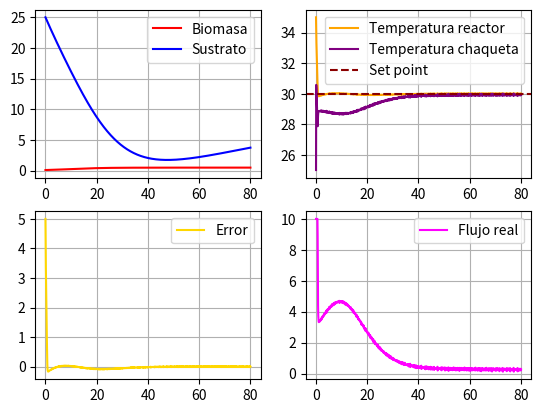

Reproduce this figure in Python.
'''Cultivo continuo con recirculacion de biomasa biorreactor 20L'''

import numpy as np
import matplotlib.pyplot as plt
from scipy.integrate import solve_ivp

def continuo_jacket(t, Y):
    X, S, P, Tr, Tj, I = Y
    
    X_calc = max(0, X)
    S_calc = max(0, S)
    P_calc = max(0, P)
    
    #Tasa especifica de crecimiento
    miu = (miu_max * S_calc * Kix * np.exp(-P_calc/Kpx))/((Ksx + S_calc)*(Kix + S_calc))
    qs = (qs_max * S_calc * Kis * np.exp(-P_calc/Kps))/((Kss + S_calc)*(Kis + S_calc))
    qp = (qp_max * S_calc * Kip * np.exp(-P_calc/Kpp))/((Ksp + S_calc)*(Kip + S_calc))
    
    #Tasa volumetrica de generacion de energia
    rQ = (Yqs * miu * X_calc) / Yxs
    
    #Controlador
    Error = Tr - T_setpoint
    F_control = F0 + Kp * Error + (Kp/Ti) * I
    F = np.clip(F_control, F_min, F_max)
    
    #Evitar windup
    if F_control > F_max and Error > 0:
        dI = 0
    elif F_control < F_min and Error < 0:
        dI = 0
    else:
        dI = Error
        
    #Ecuaciones diferenciales de las variables de estado
    dX = (miu - Kd)* X_calc #Porque se tienen membrana ideal
    dS = (F_feed/V_reactor) * (S_in - S_calc) - qs * X_calc
    dP = alpha * dX + qp * X_calc
    dTr = (F_feed/V_reactor) * (Tr0 - Tr) + (rQ / rho * Cp) - (UA * (Tr - Tj)) / (rho * V_reactor * Cp)
    dTj = (F/V_jacket) * (Tj_entrada - Tj) + (UA * (Tr - Tj)) / (rho * V_jacket * Cp)
    return [dX, dS, dP, dTr, dTj, dI]

##Parametros
V_reactor = 20 #[L]
S_in = 10 #[g/L]
F_feed = 1 #[L/h]
Kd = 0.0001 #coeficiente de muerte celular [h^-1]
miu_max = 1.09 #tasa de crecimiento especifica maxima [h^-1]
qs_max = 4.16 #tasa de utilizacion de sustrato especifica maxima [g/g*h]
qp_max = 1.863 #tasa de produccion de lactato especifica maxima [g/g*h]
alpha = 0.017 #constante asociada al crecimiento en Luedeking-Piret [g/g]

#Constantes de limitacion de sustrato
Ksx = 4.229 #Limitacion de sustrato para el crecimiento de la biomasa [g/L]
Kss = 0.15 #Limitacion de sustrato para el consumo de sustrato [g/L]
Ksp = 0.065 #Limitacion de sustrato para la produccion de lactato [g/L]

#Constantes de inhibicion por sustrato
Kix = 394.20 #Inhibicion del sustrato para el crecimiento de la biomasa [g/L]
Kis = 143.391 #Inhibicion del sustrato para el consumo de sustrato [g/L]
Kip = 373.89 #Inhibicion del sustrato para la produccion de lactato [g/L]

#Constantes de inhibicion por producto
Kpx = 5.001 #Inhibicion del producto para el crecimiento de la biomasa [g/L]                 
Kps = 20.07 #Inhibicion del producto para el consumo de sustrato [g/L]
Kpp = 42.83 #Inhibicion del producto para la produccion de lactato [g/L]

#Propiedades fisicas
rho = 1000 #Densidad del medio [g/L]
Cp = 4.182 #Capacidad calorifica del medio [J/g*°C]

#Chaqueta de enfriamiento
V_jacket = 2 #Volumen de la chaqueta [L]
Tj_entrada = 10 #[°C]
UA = 75 * 3600 #[J/h*°C]

#Rendimientos (Ypx, Yps, Yxs)
Yps = 0.72 #Rendimiento de producto[g/g]
Yxs = 0.074 #Rendimiento de biomasa [g/g]
Ypx = Yps/Yxs #Rendimiento de producto [g/g]
Yqs = 3963 #Rendimiento termico [J/g]

#Parametros del controlador PI
T_setpoint = 30 #[°C]
Kp = 9.59 #[L/h*°C]
Ti = 3.66 #[h]
F0 = 5 #[L/h]
F_min = 0 #[L/h]
F_max = 10 #[L/h]

#Condiciones iniciales
X0 = 0.1 #[g/L]
S0 = 25 #[g/L]
P0 = 10 #[g/L]
Tr0 = 35 #[°C]
Tj0 = 25 #[°C]
I0 = 0 #[°C*h]
array_iniciales = np.array([X0, S0, P0, Tr0, Tj0, I0])

#Tiempo de ejecucion
t_start = 0
t_stop = 80
tspan = (t_start, t_stop)
t_array = np.linspace(t_start, t_stop, num=1000)

#Metodo numerico
solucion = solve_ivp(continuo_jacket, tspan, array_iniciales, t_eval = t_array)

Tiempo = solucion.t
Biomasa = solucion.y[0]
Sustrato = solucion.y[1]
Producto = solucion.y[2]
T_reactor = solucion.y[3]
T_jacket = solucion.y[4]
Integral_error = solucion.y[5]
Error = T_reactor - T_setpoint
F_valor = F0 + Kp * Error + (Kp/Ti)*Integral_error
F = np.clip(F_valor, F_min, F_max)

#Grafica 
f1, ((ax1, ax2), (ax3, ax4)) = plt.subplots(2, 2)
ax1.plot(Tiempo, Biomasa, label = 'Biomasa', color = 'red')
ax1.plot(Tiempo, Sustrato, label = 'Sustrato', color = 'blue')
ax2.plot(Tiempo, T_reactor, label = 'Temperatura reactor', color = 'orange')
ax2.plot(Tiempo, T_jacket, label = 'Temperatura chaqueta', color = 'purple')
ax2.axhline(T_setpoint, color = 'darkred', linestyle='--', label = 'Set point')
ax3.plot(Tiempo, Error, label = 'Error', color = 'gold')
ax4.plot(Tiempo, F, label = 'Flujo real', color = 'magenta')

for i in [ax1, ax2, ax3, ax4]:
    i.grid()
    i.legend()
